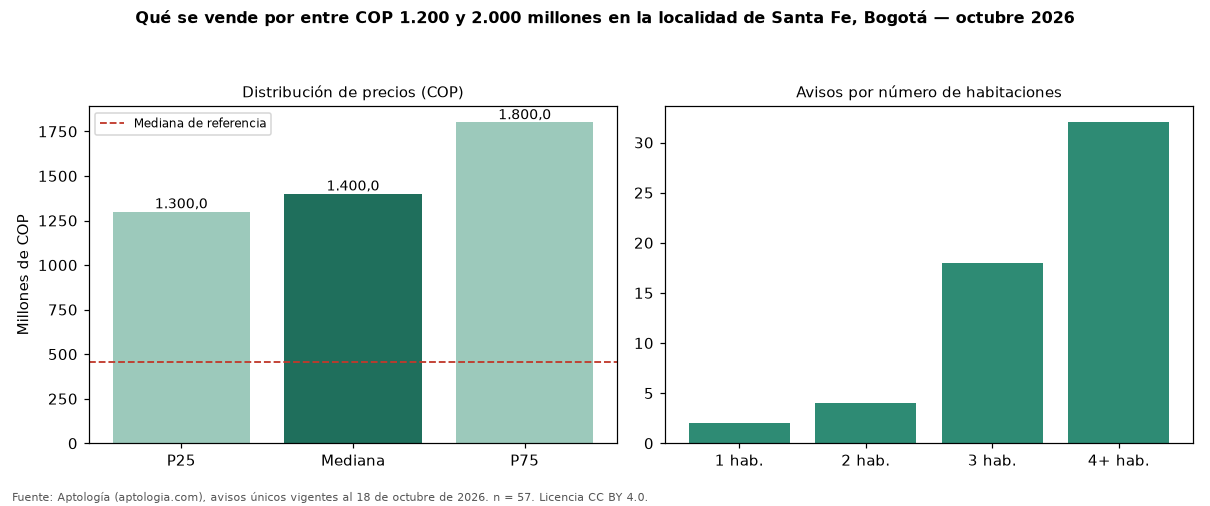

Data behind this chart, as committed beside it:
seccion, metrica, valor_cop, n
precio, p25, 1300000000, 57
precio, mediana, 1400000000, 57
precio, p75, 1800000000, 57
cop_por_m2, p25, 4255319, 57
cop_por_m2, mediana, 5798319, 57
cop_por_m2, p75, 10000000, 57
area, area_mediana_m2, 240.0, 57
habitaciones, 2, 1319681336, 4
habitaciones, 3, 1390000000, 18
habitaciones, 4+, 1600000000, 32
administracion, mediana, 1172250, 14
estrato, moda, 4, 
parqueadero, porcentaje_con_parqueadero, 68.4, 57
referencia, mediana_referencia, 454982760, 778
referencia, mediana_cop_por_m2_referencia, 8802320, 778
